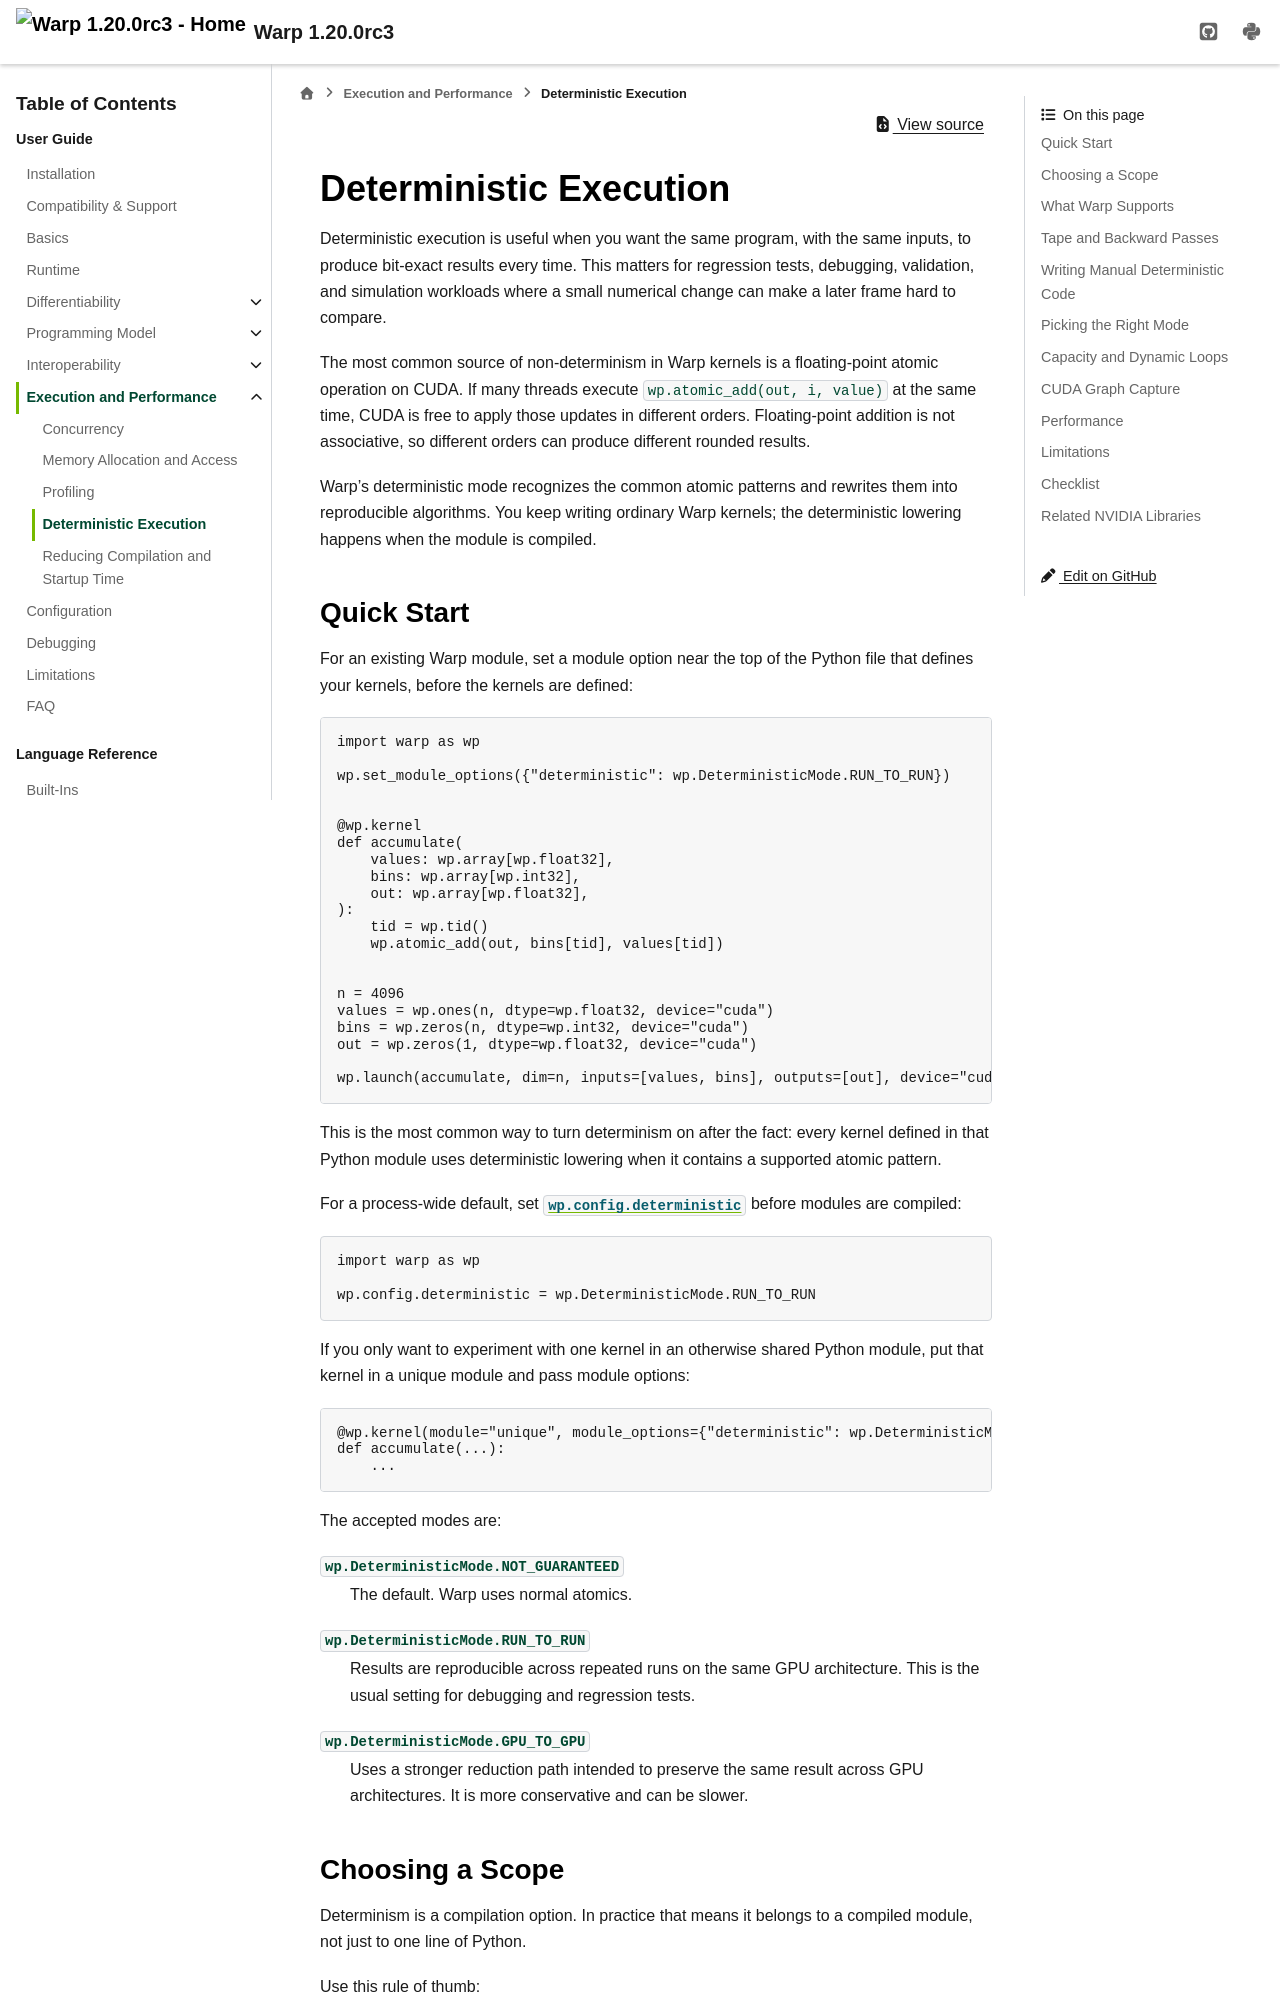

repository: NVIDIA/warp · page: v1.20/user_guide/execution_and_performance/deterministic_execution.html · generator: sphinx

.. _determinism:

Deterministic Execution
=======================

.. currentmodule:: warp

Deterministic execution is useful when you want the same program, with the same
inputs, to produce bit-exact results every time.  This matters for regression
tests, debugging, validation, and simulation workloads where a small numerical
change can make a later frame hard to compare.

The most common source of non-determinism in Warp kernels is a floating-point
atomic operation on CUDA.  If many threads execute ``wp.atomic_add(out, i,
value)`` at the same time, CUDA is free to apply those updates in different
orders.  Floating-point addition is not associative, so different orders can
produce different rounded results.

Warp's deterministic mode recognizes the common atomic patterns and rewrites
them into reproducible algorithms.  You keep writing ordinary Warp kernels; the
deterministic lowering happens when the module is compiled.

Quick Start
-----------

For an existing Warp module, set a module option near the top of the Python
file that defines your kernels, before the kernels are defined:

.. code:: python

    import warp as wp

    wp.set_module_options({"deterministic": wp.DeterministicMode.RUN_TO_RUN})


    @wp.kernel
    def accumulate(
        values: wp.array[wp.float32],
        bins: wp.array[wp.int32],
        out: wp.array[wp.float32],
    ):
        tid = wp.tid()
        wp.atomic_add(out, bins[tid], values[tid])


    n = 4096
    values = wp.ones(n, dtype=wp.float32, device="cuda")
    bins = wp.zeros(n, dtype=wp.int32, device="cuda")
    out = wp.zeros(1, dtype=wp.float32, device="cuda")

    wp.launch(accumulate, dim=n, inputs=[values, bins], outputs=[out], device="cuda")

This is the most common way to turn determinism on after the fact: every kernel
defined in that Python module uses deterministic lowering when it contains a
supported atomic pattern.

For a process-wide default, set :attr:`wp.config.deterministic
<warp.config.deterministic>` before modules are compiled:

.. code:: python

    import warp as wp

    wp.config.deterministic = wp.DeterministicMode.RUN_TO_RUN

If you only want to experiment with one kernel in an otherwise shared Python
module, put that kernel in a unique module and pass module options:

.. code:: python

    @wp.kernel(module="unique", module_options={"deterministic": wp.DeterministicMode.RUN_TO_RUN})
    def accumulate(...):
        ...

The accepted modes are:

``wp.DeterministicMode.NOT_GUARANTEED``
    The default.  Warp uses normal atomics.

``wp.DeterministicMode.RUN_TO_RUN``
    Results are reproducible across repeated runs on the same GPU architecture.
    This is the usual setting for debugging and regression tests.

``wp.DeterministicMode.GPU_TO_GPU``
    Uses a stronger reduction path intended to preserve the same result across
    GPU architectures.  It is more conservative and can be slower.
